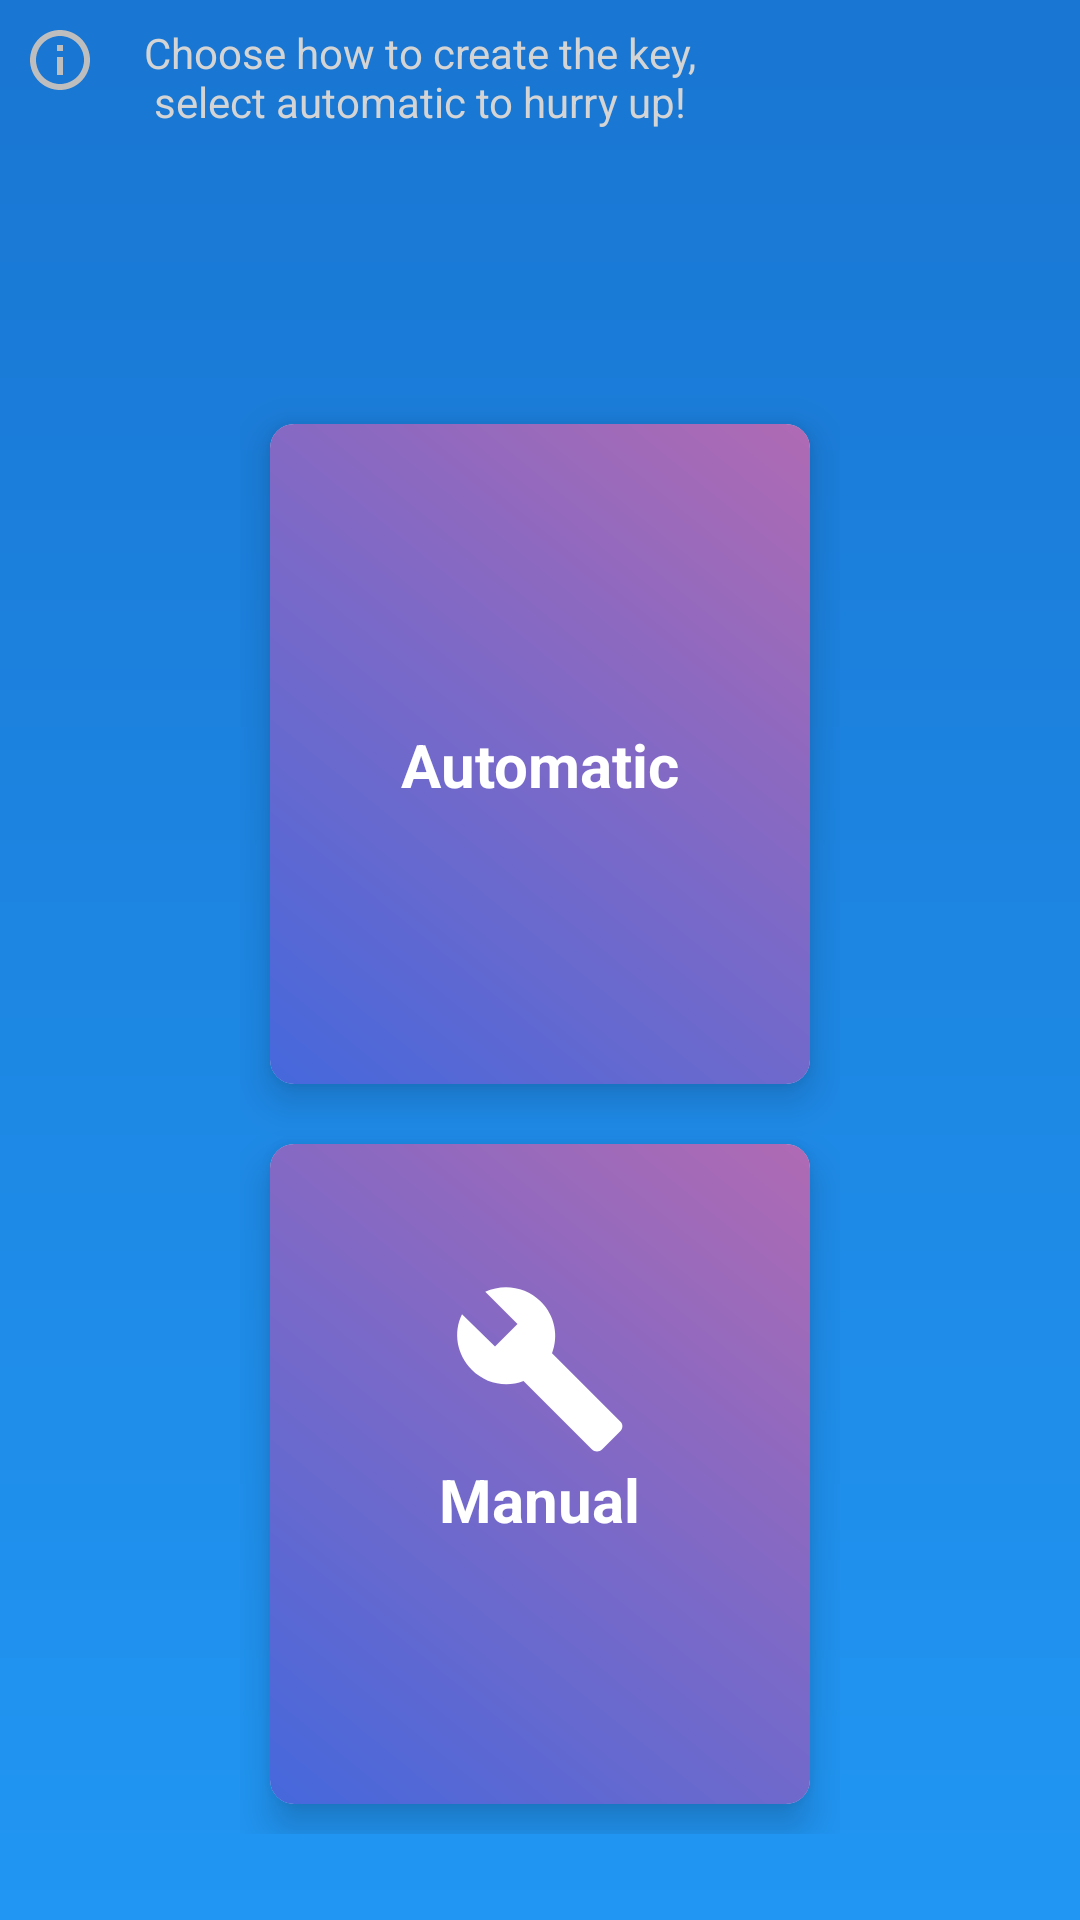

Reconstruct the res/layout file that produces this screen, plus the resources it refers to.
<!-- AndroidManifest.xml: application theme AppTheme -->
<!-- res/layout/activity_key_maker_choice.xml -->
<?xml version="1.0" encoding="utf-8"?>
<androidx.constraintlayout.widget.ConstraintLayout xmlns:android="http://schemas.android.com/apk/res/android"
    xmlns:app="http://schemas.android.com/apk/res-auto"
    xmlns:tools="http://schemas.android.com/tools"
    android:layout_width="match_parent"
    android:layout_height="match_parent"
    tools:context=".Activities.KeyMakerChoiceActivity"
    android:background="@drawable/gradient_1">



    <GridLayout
        android:layout_width="match_parent"
        android:layout_height="match_parent"
        android:columnCount="1"
        android:rowCount="2">

        <GridLayout
            android:orientation="horizontal"
            android:layout_width="match_parent"
            android:layout_height="wrap_content"
            android:columnCount="2"
            android:rowCount="1">
            <ImageView
                android:layout_width="wrap_content"
                android:layout_height="wrap_content"
                android:src="@drawable/ic_info_outline_gray_24dp"
                android:padding="8dp"
                android:contentDescription="TODO" />
        <TextView
            android:layout_height="wrap_content"
            android:layout_width="350dp"
            android:padding="8dp"
            android:textColor="#d4d4d4"
            android:text="@string/key_make_choice_info"
            />
        </GridLayout>
    <GridLayout
        android:orientation="vertical"
        android:layout_height="match_parent"
        android:layout_width="match_parent"
        android:rowCount="3"
        android:columnCount="1"
        android:padding="80dp"
        >



        <androidx.cardview.widget.CardView
            android:layout_width="0dp"
            android:layout_height="0dp"
            android:layout_columnWeight="1"
            android:layout_margin="10dp"
            android:layout_rowWeight="1"
            app:cardCornerRadius="8dp"
            app:cardElevation="8dp"
            android:foreground="?android:attr/selectableItemBackground"
            android:id="@+id/sprintMake">

            <LinearLayout
                android:layout_width="match_parent"
                android:layout_height="match_parent"
                android:orientation="vertical"
                android:background="@drawable/gradient_5"
                android:padding="30dp">
                <ImageView
                    android:layout_width="80dp"
                    android:layout_height="60dp"
                    android:layout_margin="5dp"
                    android:background="@drawable/ic_forward_black_24dp"
                    android:layout_gravity="center_vertical|center_horizontal"
                    android:contentDescription="TODO" />
                <TextView
                    android:layout_width="wrap_content"
                    android:layout_height="wrap_content"
                    android:text="@string/automatic"
                    android:textColor="@color/white"
                    android:textStyle="bold"
                    android:layout_gravity="center_horizontal"
                    android:textSize="20sp"/>

            </LinearLayout>

        </androidx.cardview.widget.CardView>


        <androidx.cardview.widget.CardView
            android:layout_width="0dp"
            android:layout_height="0dp"
            android:layout_columnWeight="1"
            android:layout_margin="10dp"
            android:layout_rowWeight="1"
            app:cardCornerRadius="8dp"
            app:cardElevation="8dp"
            android:foreground="?android:attr/selectableItemBackground"
            android:id="@+id/manualBuild">

            <LinearLayout
                android:layout_width="match_parent"
                android:layout_height="match_parent"
                android:orientation="vertical"
                android:background="@drawable/gradient_5"
                android:padding="30dp">

                <ImageView
                    android:layout_width="60dp"
                    android:layout_height="60dp"
                    android:layout_marginTop="15dp"
                    android:background="@drawable/ic_build_white_24dp"
                    android:layout_gravity="center_vertical|center_horizontal"
                    android:contentDescription="TODO" />

                <TextView
                    android:layout_width="wrap_content"
                    android:layout_height="wrap_content"
                    android:text="@string/manual"
                    android:textColor="@color/white"
                    android:textStyle="bold"
                    android:layout_gravity="center_horizontal"
                    android:textSize="20sp"/>

            </LinearLayout>

        </androidx.cardview.widget.CardView>


    </GridLayout>
    </GridLayout>


</androidx.constraintlayout.widget.ConstraintLayout>
<!-- resources referenced by this layout -->
<resources>
  <color name="white">#ffffff</color>
  <!-- drawable gradient_1 (drawable) -->
  <?xml version="1.0" encoding="utf-8"?>
  <shape xmlns:android="http://schemas.android.com/apk/res/android"
      android:shape="rectangle">
      <gradient
          android:startColor="@color/primary"
          android:endColor="@color/primary_dark"
          android:angle="90"/>
  </shape>
  <!-- drawable gradient_3 (drawable) -->
  <?xml version="1.0" encoding="utf-8"?>
  <shape xmlns:android="http://schemas.android.com/apk/res/android"
      android:shape="rectangle">
  
      <corners
          android:radius="8dp">
  
      </corners>
      <gradient
          android:startColor="#bcbf3141"
          android:type="linear"
          android:endColor="#ea384d"
          android:angle="45"
          />
  </shape>
  <!-- drawable gradient_5 (drawable) -->
  <?xml version="1.0" encoding="utf-8"?>
  <shape xmlns:android="http://schemas.android.com/apk/res/android"
      android:shape="rectangle">
  
      <corners
          android:radius="2dp">
  
      </corners>
      <gradient
          android:startColor="#4568DC"
          android:type="linear"
          android:endColor="#B06AB3"
          android:angle="45"
          />
  </shape>
  <!-- drawable ic_build_white_24dp (drawable) -->
  <vector android:height="24dp" android:tint="#ffffff"
      android:viewportHeight="24.0" android:viewportWidth="24.0"
      android:width="24dp" xmlns:android="http://schemas.android.com/apk/res/android">
      <path android:fillColor="#FF000000" android:pathData="M22.7,19l-9.1,-9.1c0.9,-2.3 0.4,-5 -1.5,-6.9 -2,-2 -5,-2.4 -7.4,-1.3L9,6 6,9 1.6,4.7C0.4,7.1 0.9,10.1 2.9,12.1c1.9,1.9 4.6,2.4 6.9,1.5l9.1,9.1c0.4,0.4 1,0.4 1.4,0l2.3,-2.3c0.5,-0.4 0.5,-1.1 0.1,-1.4z"/>
  </vector>
  <!-- drawable ic_info_outline_gray_24dp (drawable) -->
  <vector android:height="24dp" android:tint="#bebebe"
      android:viewportHeight="24.0" android:viewportWidth="24.0"
      android:width="24dp" xmlns:android="http://schemas.android.com/apk/res/android">
      <path android:fillColor="#FF000000" android:pathData="M11,17h2v-6h-2v6zM12,2C6.48,2 2,6.48 2,12s4.48,10 10,10 10,-4.48 10,-10S17.52,2 12,2zM12,20c-4.41,0 -8,-3.59 -8,-8s3.59,-8 8,-8 8,3.59 8,8 -3.59,8 -8,8zM11,9h2L13,7h-2v2z"/>
  </vector>
  <string name="automatic"> Automatic </string>
  <string name="key_make_choice_info"> Choose how to create the key, \n select automatic to hurry up! </string>
  <string name="manual"> Manual </string>
  <style name="AppTheme" parent="Theme.AppCompat.Light.NoActionBar">
          
          <item name="colorPrimary">@color/primary</item>
          <item name="colorPrimaryDark">@color/primary_dark</item>
          <item name="colorAccent">@color/accent</item>
      </style>
  <color name="primary">#2196F3</color>
  <color name="primary_dark">#1976D2</color>
  <color name="accent">#536DFE</color>
</resources>
